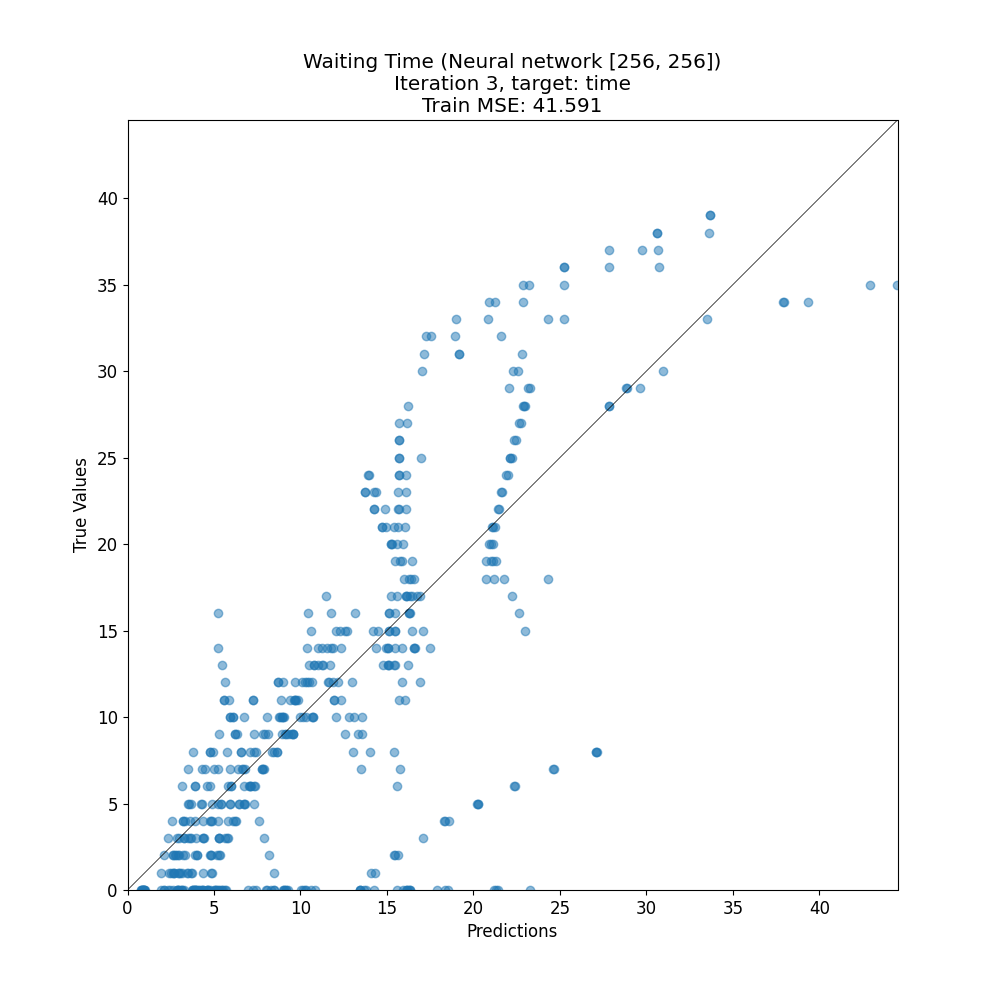

The file beside this chart, header and first rows:
target, prediction
16, 16.31
36, 27.86
2, 4.032
6, 4.62
17, 22.2
0, 6.942
31, 17.16
5, 20.29
7, 3.474
12, 10.4
6, 22.35
14, 15.85
8, 4.786
9, 7.953
5, 5.4
0, 5.016
0, 3.779
5, 3.525
25, 22.12
2, 5.301
14, 11.02
18, 16.38
7, 24.66
0, 3.172
29, 23.24
7, 6.797
10, 8.794
12, 10.51
17, 16.36
23, 13.73
1, 3.445
16, 15.49
0, 16.11
0, 4.084
34, 37.92
5, 20.25
5, 5.933
0, 4.576
10, 10.31
2, 3.201
11, 5.607
34, 20.88
0, 13.65
30, 22.55
15, 12.05
17, 11.48
0, 2.96
0, 9.299
3, 5.295
12, 5.646
8, 14.02
2, 2.945
11, 9.659
10, 8.742
29, 29.64
2, 2.723
6, 5.977
15, 15.46
13, 15.09
17, 16.74
... 462 more rows
